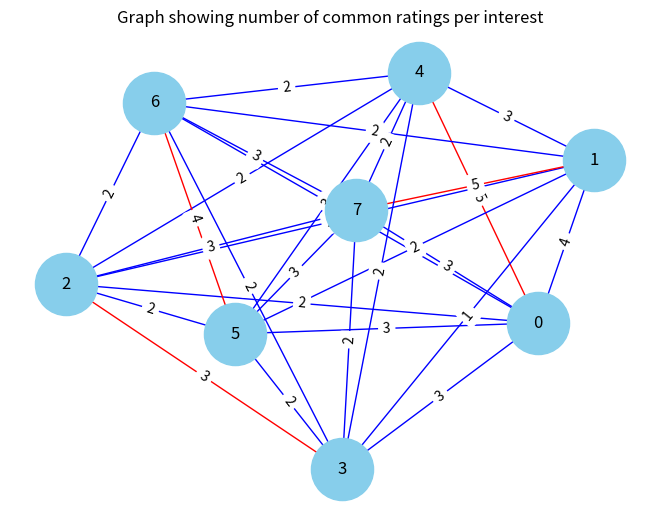

The script that saved this image:

import time
import networkx as nx
import matplotlib.pyplot as plt
from itertools import permutations

def calculate_similarity(person1, person2):
    #calculate the similarity score based on the inverse of the sum of absolute differences in ratings
    score = sum(abs(x - y) for x, y in zip(person1, person2))
    return 1 / (1 + score)  # Using inverse to make lower differences yield higher scores

def count_common_interests(person1, person2):
    #count how many interests have the same rating for both people
    return sum(1 for x, y in zip(person1, person2) if x == y)

def find_best_pairs(num_people, ratings):
    #find the best pairing based on maximizing overall similarity
    people = list(range(num_people))
    best_score = 0
    best_pairs = []

    # Check all permutations of people for the highest scoring configuration
    for perm in permutations(people):
        pairs = [(perm[i], perm[i + 1]) for i in range(0, len(perm), 2)]
        score = sum(calculate_similarity(ratings[p1], ratings[p2]) for p1, p2 in pairs)
        if score > best_score:
            best_score = score
            best_pairs = pairs

    return best_pairs, score

def visualize_relationships(num_people, ratings, best_pairs):
    #visualize the relationships based on common interests ratings
    G = nx.Graph()
    # Add nodes
    for i in range(num_people):
        G.add_node(i, label=f"Person {i}")

    # Add edges for common interests
    for i in range(num_people):
        for j in range(i + 1, num_people):
            common_interests = count_common_interests(ratings[i], ratings[j])
            if common_interests > 0:
                G.add_edge(i, j, weight=common_interests, color='blue')

    #highlight best pairs with red edges
    for p1, p2 in best_pairs:
        G.add_edge(p1, p2, weight=count_common_interests(ratings[p1], ratings[p2]), color='red')

    pos = nx.spring_layout(G)
    edge_colors = [G[u][v]['color'] for u, v in G.edges()]
    labels = nx.get_edge_attributes(G, 'weight')
    
    nx.draw(G, pos, with_labels=True, node_color='skyblue', node_size=2000, edge_color=edge_colors)
    nx.draw_networkx_edge_labels(G, pos, edge_labels={k: f"{v}" for k, v in labels.items()})
    
    plt.title("Graph showing number of common ratings per interest")
    plt.show()


def main():
    # record start time
    start = time.time()

    interests = ["Cleanliness", "Noise Sensitivity", "Hospitality", "Preferred Work Time", "Social Orientation", "Smoking Habits"]

    # First 8 men participants
    ratings = [[3,3,2,2,3,5],[3,4,2,3,3,5],[2,3,2,3,4,4],[2,3,1,2,3,4],
            [3,3,2,2,1,5],[2,5,2,2,2,5],[2,4,2,2,2,3],[2,4,2,3,3,5]]

    num_people = len(ratings)

    # Display ratings
    print("Ratings per person:")
    for idx, rate in enumerate(ratings):
        print(f"Person {idx}: {dict(zip(interests, rate))}")

    # Find best pairs based on interest ratings
    best_pairs, score = find_best_pairs(num_people, ratings)
    print("\nBest pairs based on interest similarity:")
    for p1, p2 in best_pairs:
        print(f"Pair ({p1}, {p2}) with similarity score {calculate_similarity(ratings[p1], ratings[p2]):.2f}")
    print(f"Total Similarity Score: {score:.2f}")

    #show relationships
    visualize_relationships(num_people, ratings, best_pairs)

    end = time.time()
    print("The execution time is :", (end - start) * 1000, "ms")

main()
